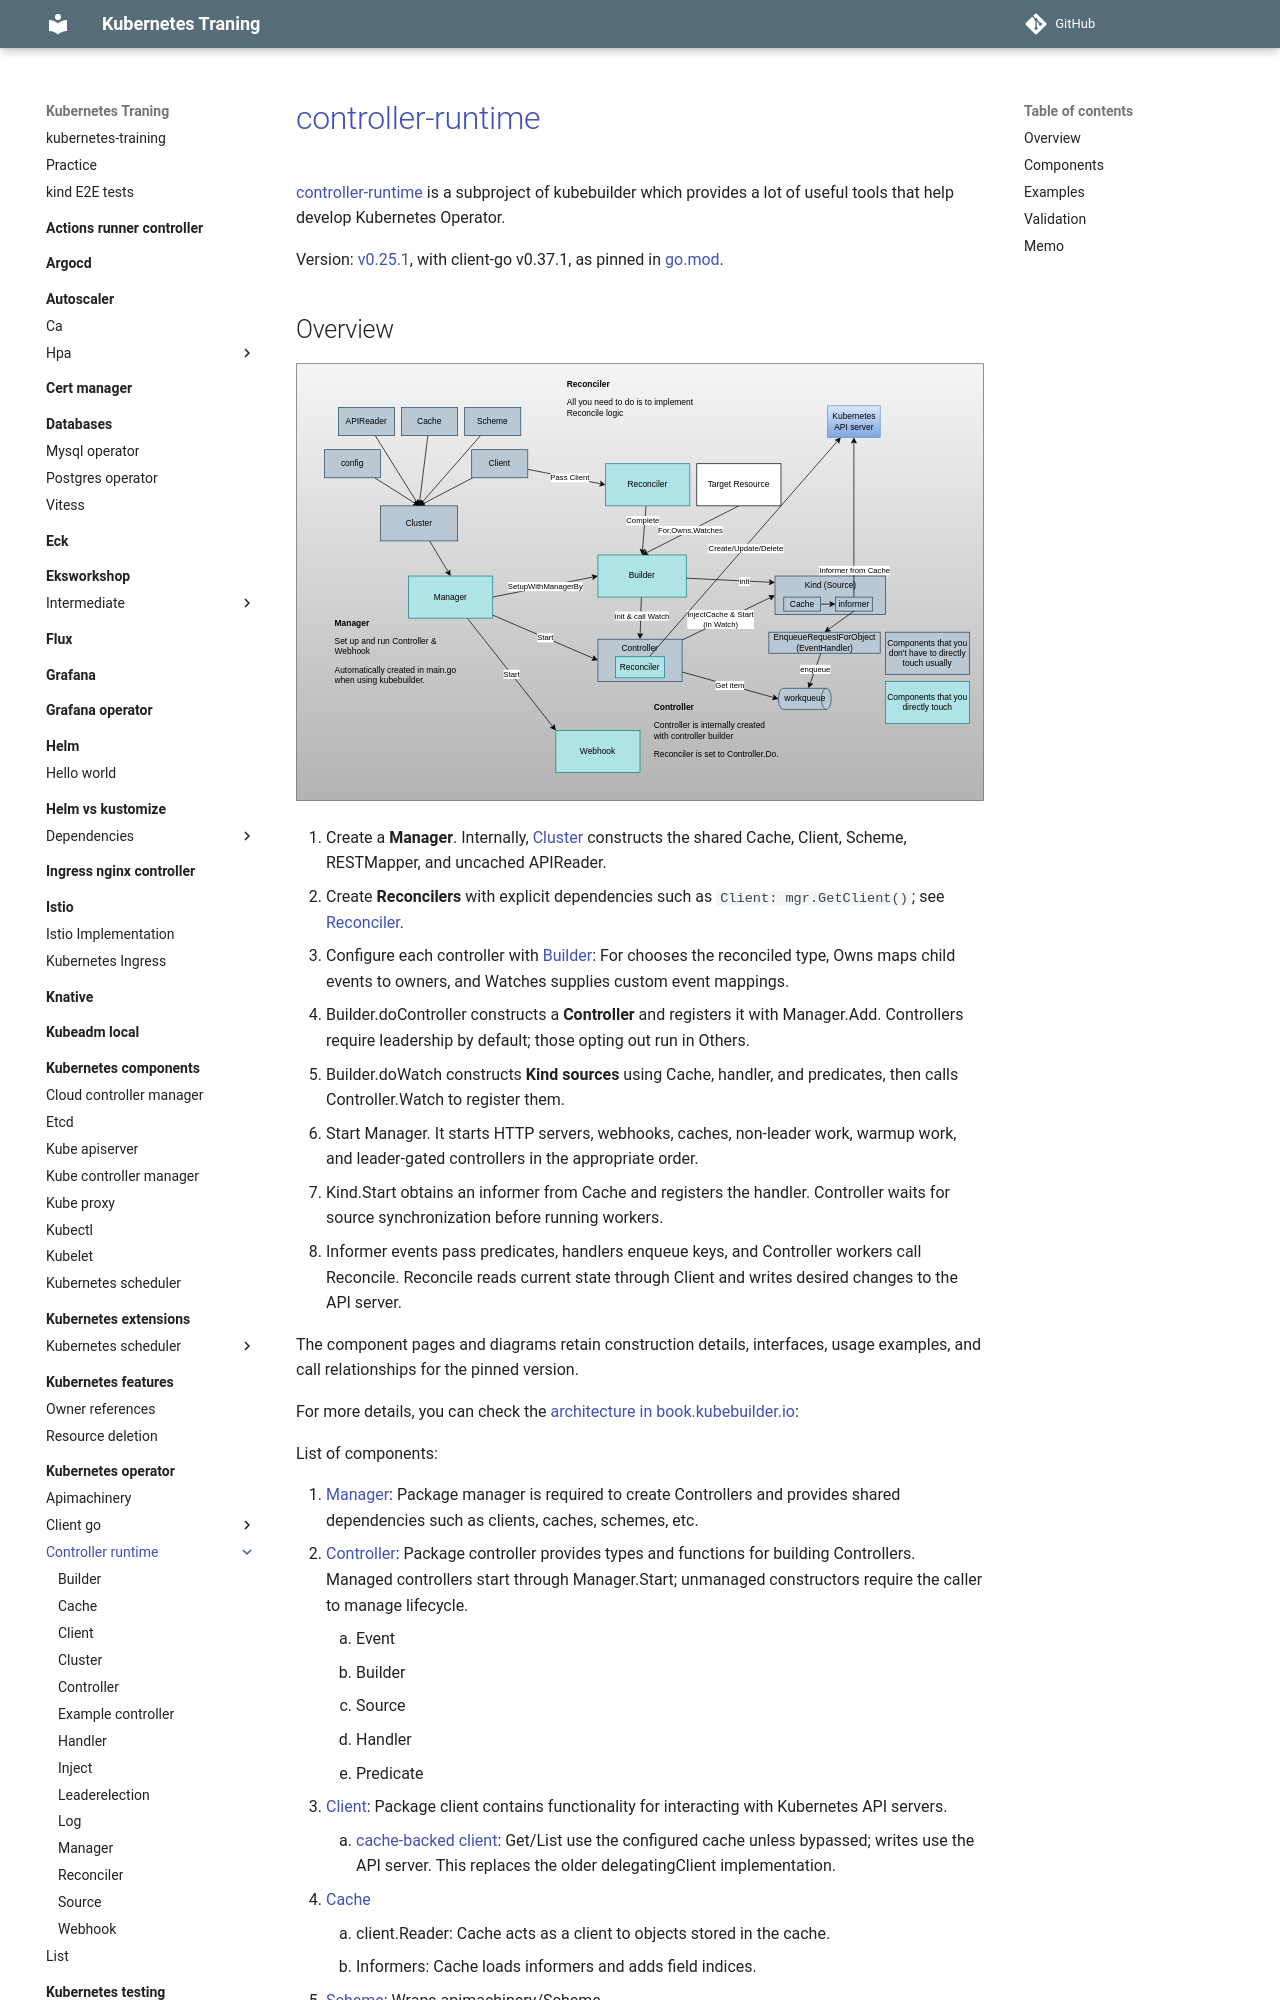

repository: nakamasato/kubernetes-training · page: kubernetes-operator/controller-runtime/index.html · generator: mkdocs

# [controller-runtime](https://pkg.go.dev/sigs.k8s.io/controller-runtime)

[controller-runtime](https://pkg.go.dev/sigs.k8s.io/controller-runtime) is a subproject of kubebuilder which provides a lot of useful tools that help develop Kubernetes Operator.

Version: [v0.25.1](https://pkg.go.dev/sigs.k8s.io/controller-runtime@v0.25.1), with client-go v0.37.1, as pinned in [go.mod](../../../go.mod).
